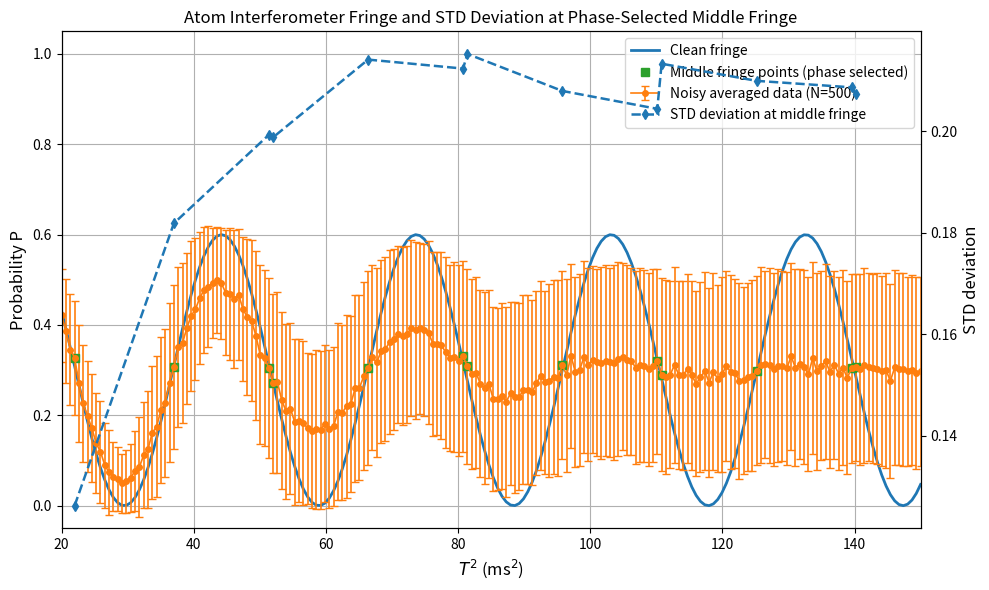

Generate this figure with matplotlib:
import numpy as np
import matplotlib.pyplot as plt

# =========================
# Parameters
# =========================
n = 1
lambda_laser = 780.24e-9      # Laser wavelength (m)
k = 2 * np.pi / lambda_laser  # Wave vector (1/m)
g = 9.80665                   # Gravitational acceleration (m/s^2)
alpha = 1.35e-3               # Alpha

noise_level = 0.1            # Relative noise level of alpha
contrast = 0.6                # Contrast C
offset = 0.0                  # Probability offset

average_time = 500             # Number of measurements averaged at each T^2 point
seed = 42                     # Random seed for reproducibility

# Phase threshold for selecting middle fringe points
middle_phase_threshold = 0.1 # In radians

# =========================
# T^2 axis (ms^2)
# =========================
T2_ms2 = np.linspace(20, 150, 200)
T2_s2 = T2_ms2 * 1e-6

# =========================
# Clean signal
# =========================
phase_offset = np.pi
phi_clean = 2 * n * k * alpha * g * T2_s2+ phase_offset
P_clean = offset + 0.5 * contrast * (1 + np.cos(phi_clean))

# =========================
# Noisy repeated measurements and averaging
# =========================
rng = np.random.default_rng(seed)

alpha_noise = alpha * (1 + noise_level * rng.standard_normal((len(T2_s2), average_time)))
T2_matrix = T2_s2[:, np.newaxis]

phi_noise = 2 * n * k * alpha_noise * g * T2_matrix + phase_offset
P_samples = offset + 0.5 * contrast * (1 + np.cos(phi_noise))

P_mean = np.mean(P_samples, axis=1)
P_std = np.std(P_samples, axis=1, ddof=1)
P_sem = P_std / np.sqrt(average_time)

# =========================
# Select middle fringe points by phase:
# phi ~= (m + 1/2) * pi
# =========================
phase_index = np.round(phi_clean / np.pi - 0.5)
phi_middle_nearest = (phase_index + 0.5) * np.pi
phase_distance = np.abs(phi_clean - phi_middle_nearest)

middle_mask = phase_distance < middle_phase_threshold

T2_middle = T2_ms2[middle_mask]
P_mean_middle = P_mean[middle_mask]
P_std_middle = P_std[middle_mask]
phi_middle_selected = phi_clean[middle_mask]

# =========================
# Plot with dual y-axis
# =========================
fig, ax1 = plt.subplots(figsize=(10, 6))

# Left y-axis: Probability P
ax1.plot(T2_ms2, P_clean, label='Clean fringe', linewidth=2)
ax1.errorbar(
    T2_ms2,
    P_mean,
    yerr=P_std,
    fmt='o-',
    markersize=4,
    capsize=3,
    linewidth=1.2,
    label=f'Noisy averaged data (N={average_time})'
)

# Highlight middle fringe points on the P curve
ax1.plot(
    T2_middle,
    P_mean_middle,
    's',
    markersize=6,
    label='Middle fringe points (phase selected)'
)

ax1.set_xlabel(r'$T^2$ (ms$^2$)', fontsize=12)
ax1.set_ylabel('Probability P', fontsize=12)
ax1.set_xlim(20, 150)
ax1.set_ylim(-0.05, 1.05)
ax1.grid(True)

# Right y-axis: STD deviation
ax2 = ax1.twinx()
ax2.plot(
    T2_middle,
    P_std_middle,
    'd--',
    linewidth=1.8,
    markersize=5,
    label='STD deviation at middle fringe'
)
ax2.set_ylabel('STD deviation', fontsize=12)

# Combine legends
lines_1, labels_1 = ax1.get_legend_handles_labels()
lines_2, labels_2 = ax2.get_legend_handles_labels()
ax1.legend(lines_1 + lines_2, labels_1 + labels_2, loc='best')

plt.title('Atom Interferometer Fringe and STD Deviation at Phase-Selected Middle Fringe')
plt.tight_layout()
plt.show()
